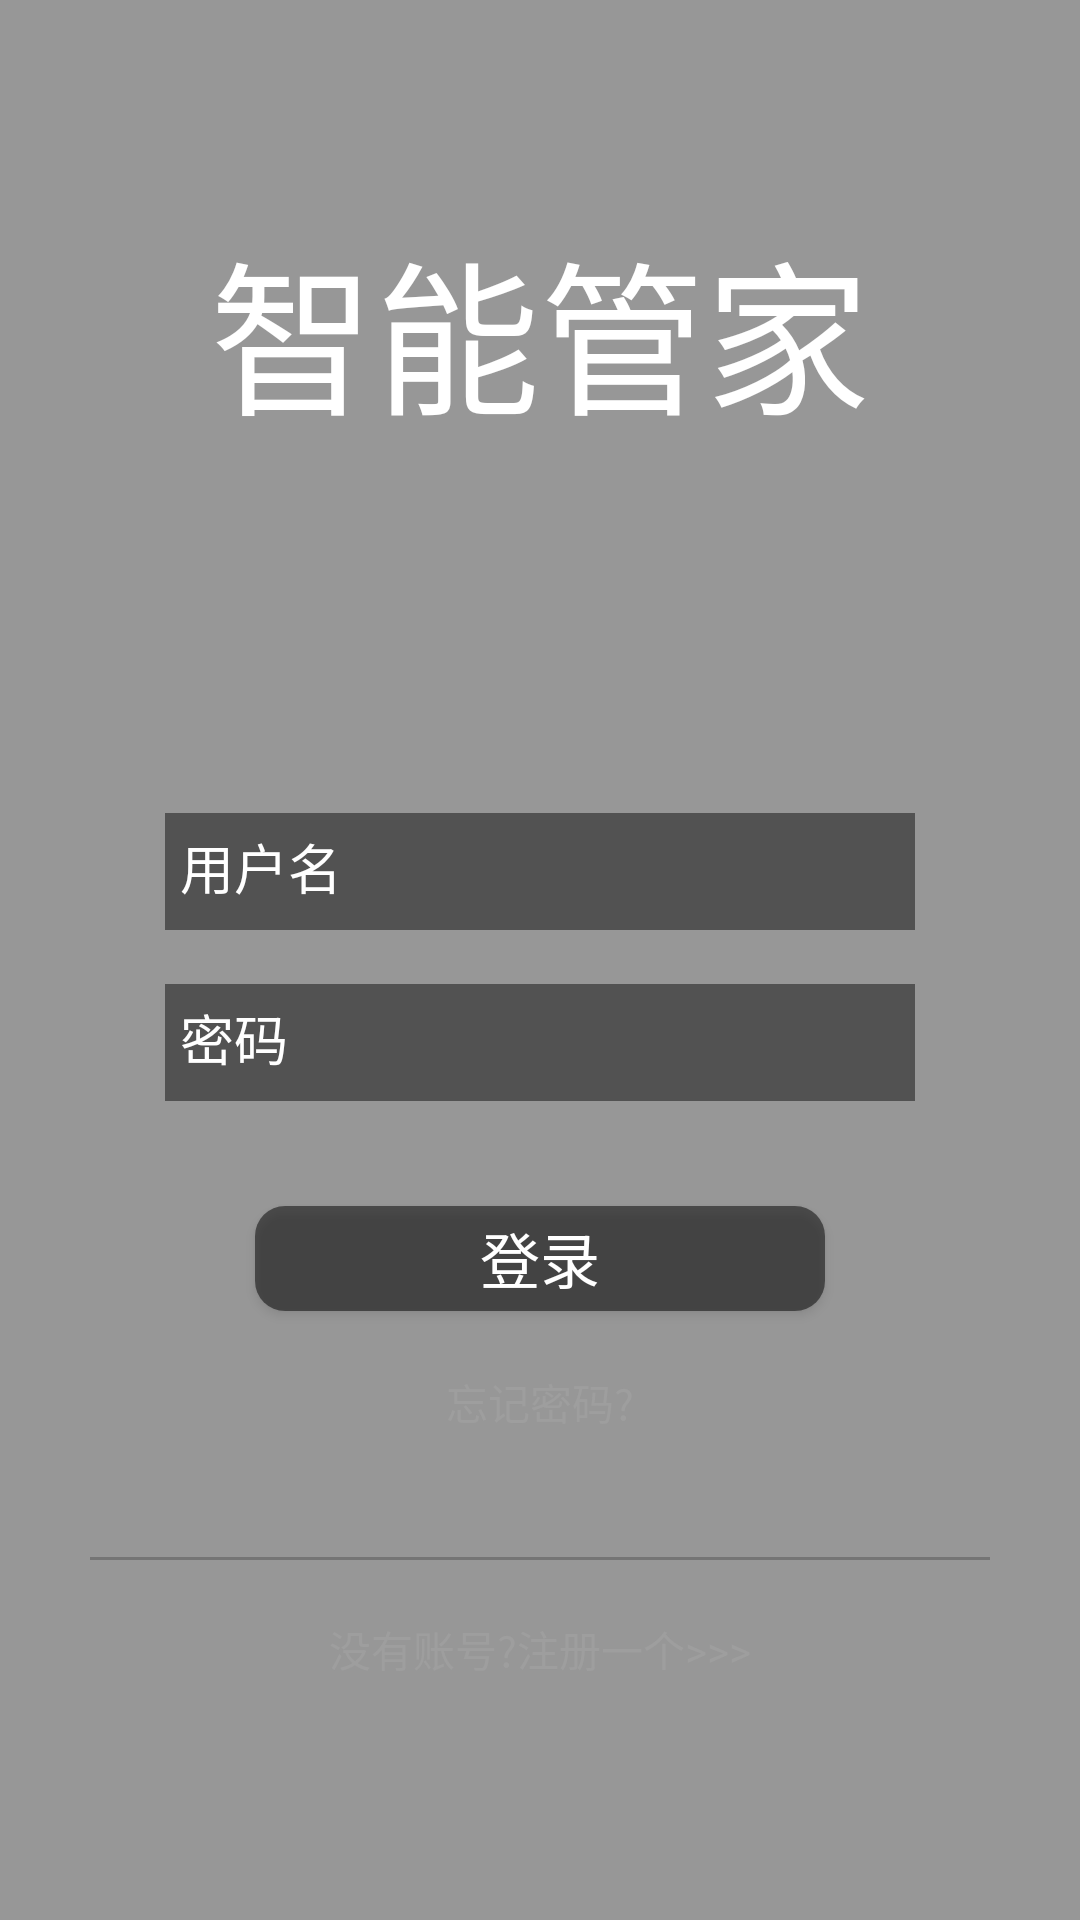

The Android layout XML behind this screen, and the referenced resources:
<!-- AndroidManifest.xml: application theme AppTheme -->
<!-- res/layout/login.xml -->
<?xml version="1.0" encoding="utf-8"?>
<RelativeLayout
	android:id="@+id/login_bg"
	xmlns:android="http://schemas.android.com/apk/res/android"
	xmlns:app="http://schemas.android.com/apk/res-auto"
	android:layout_width="match_parent"
	android:layout_height="match_parent"

	>

	


	<ImageView
		android:background="#65000000"
		android:layout_width="match_parent"
		android:layout_height="match_parent"
		android:layout_alignParentTop="true"
		android:layout_alignParentStart="true"/>

	<TextView
		android:id="@+id/login_title"
		android:layout_width="wrap_content"
		android:textColor="#fff"
		android:textSize="55sp"
		android:text="智能管家"
		android:layout_height="wrap_content"
		android:layout_marginTop="70dp"
		android:layout_alignParentTop="true"
		android:layout_centerHorizontal="true"/>


	<android.support.design.widget.TextInputLayout
		android:id="@+id/login_name_layout"
		android:layout_width="250dp"
		android:textColorHint="#fff"
		android:layout_height="50dp"
		android:layout_below="@+id/login_title"
		android:layout_centerHorizontal="true"
		android:layout_marginTop="110dp">

		<EditText
			android:paddingStart="5dp"
			android:gravity="center_vertical"
			android:background="#75000000"
			android:layout_centerHorizontal="true"
			android:id="@+id/login_name"
			android:textColor="#FFF"
			android:layout_width="match_parent"
			android:layout_height="match_parent"
			android:hint="用户名"
			android:drawablePadding="10dp"
			android:drawableStart="@mipmap/user"/>

	</android.support.design.widget.TextInputLayout>
	<android.support.design.widget.TextInputLayout
		android:id="@+id/login_pass_layout"
		android:layout_width="250dp"
		android:textColorHint="#fff"
		android:layout_height="50dp"
		android:layout_below="@+id/login_name_layout"
		android:layout_centerHorizontal="true"
		android:layout_marginTop="7dp">

		<EditText
			android:paddingStart="5dp"
			android:gravity="center_vertical"
			android:background="#75000000"
			android:layout_centerHorizontal="true"
			android:id="@+id/login_pass"
			android:textColor="#FFF"
			android:inputType="textPassword"
			android:layout_width="match_parent"
			android:layout_height="match_parent"
			android:hint="密码"
			android:drawablePadding="10dp"
			android:drawableStart="@mipmap/pass"/>

	</android.support.design.widget.TextInputLayout>

	<Button
		android:text="登录"
		android:textColor="#fff"
		android:id="@+id/login_login"
		android:textSize="20sp"
		android:layout_below="@+id/login_pass_layout"
		android:layout_width="190dp"
		android:layout_centerHorizontal="true"
		android:onClick="login"
		android:layout_marginTop="35dp"
		android:background="@drawable/button_bg2"
		android:layout_height="35dp"/>
	<TextView
		android:textColor="#9e9e9e"
		android:layout_below="@+id/login_login"
		android:textSize="14sp"
		android:layout_marginTop="20dp"
		android:id="@+id/login_forgot"
		android:text="忘记密码?"
		android:onClick="login_loginAndsign"
		android:layout_centerHorizontal="true"
		android:layout_width="wrap_content"
		android:layout_height="wrap_content"/>


	<LinearLayout
		android:layout_centerHorizontal="true"
		android:layout_alignParentBottom="true"
		android:layout_marginBottom="120dp"
		android:background="#757575"
		android:layout_width="300dp"
		android:layout_height="1dp">

	</LinearLayout>

	<TextView
		android:textColor="#9e9e9e"
		android:textSize="14sp"
		android:id="@+id/login_signup"
		android:text="没有账号?注册一个>>>"
		android:onClick="login_loginAndsign"
		android:layout_centerHorizontal="true"
		android:layout_alignParentBottom="true"
		android:layout_marginBottom="80dp"
		android:layout_width="wrap_content"
		android:layout_height="wrap_content"
		/>

</RelativeLayout>
<!-- resources referenced by this layout -->
<resources>
  <!-- drawable button_bg2 (drawable) -->
  <?xml version="1.0" encoding="utf-8"?>
  <shape xmlns:android="http://schemas.android.com/apk/res/android">
  
  	<solid android:color="#80000000"/>
  	<corners android:radius="10dp"/>
  </shape>
  <!-- drawable h: jpg bitmap (drawable, 814948 bytes) -->
  <style name="AppTheme" parent="Theme.AppCompat.Light.DarkActionBar">
  		
  		<item name="colorPrimary">@color/colorPrimary</item>
  		<item name="colorPrimaryDark">@color/colorPrimaryDark</item>
  		<item name="colorAccent">@color/colorAccent</item>
  	</style>
  <color name="colorPrimary">#3F51B5</color>
  <color name="colorPrimaryDark">#303F9F</color>
  <color name="colorAccent">#FF4081</color>
</resources>
